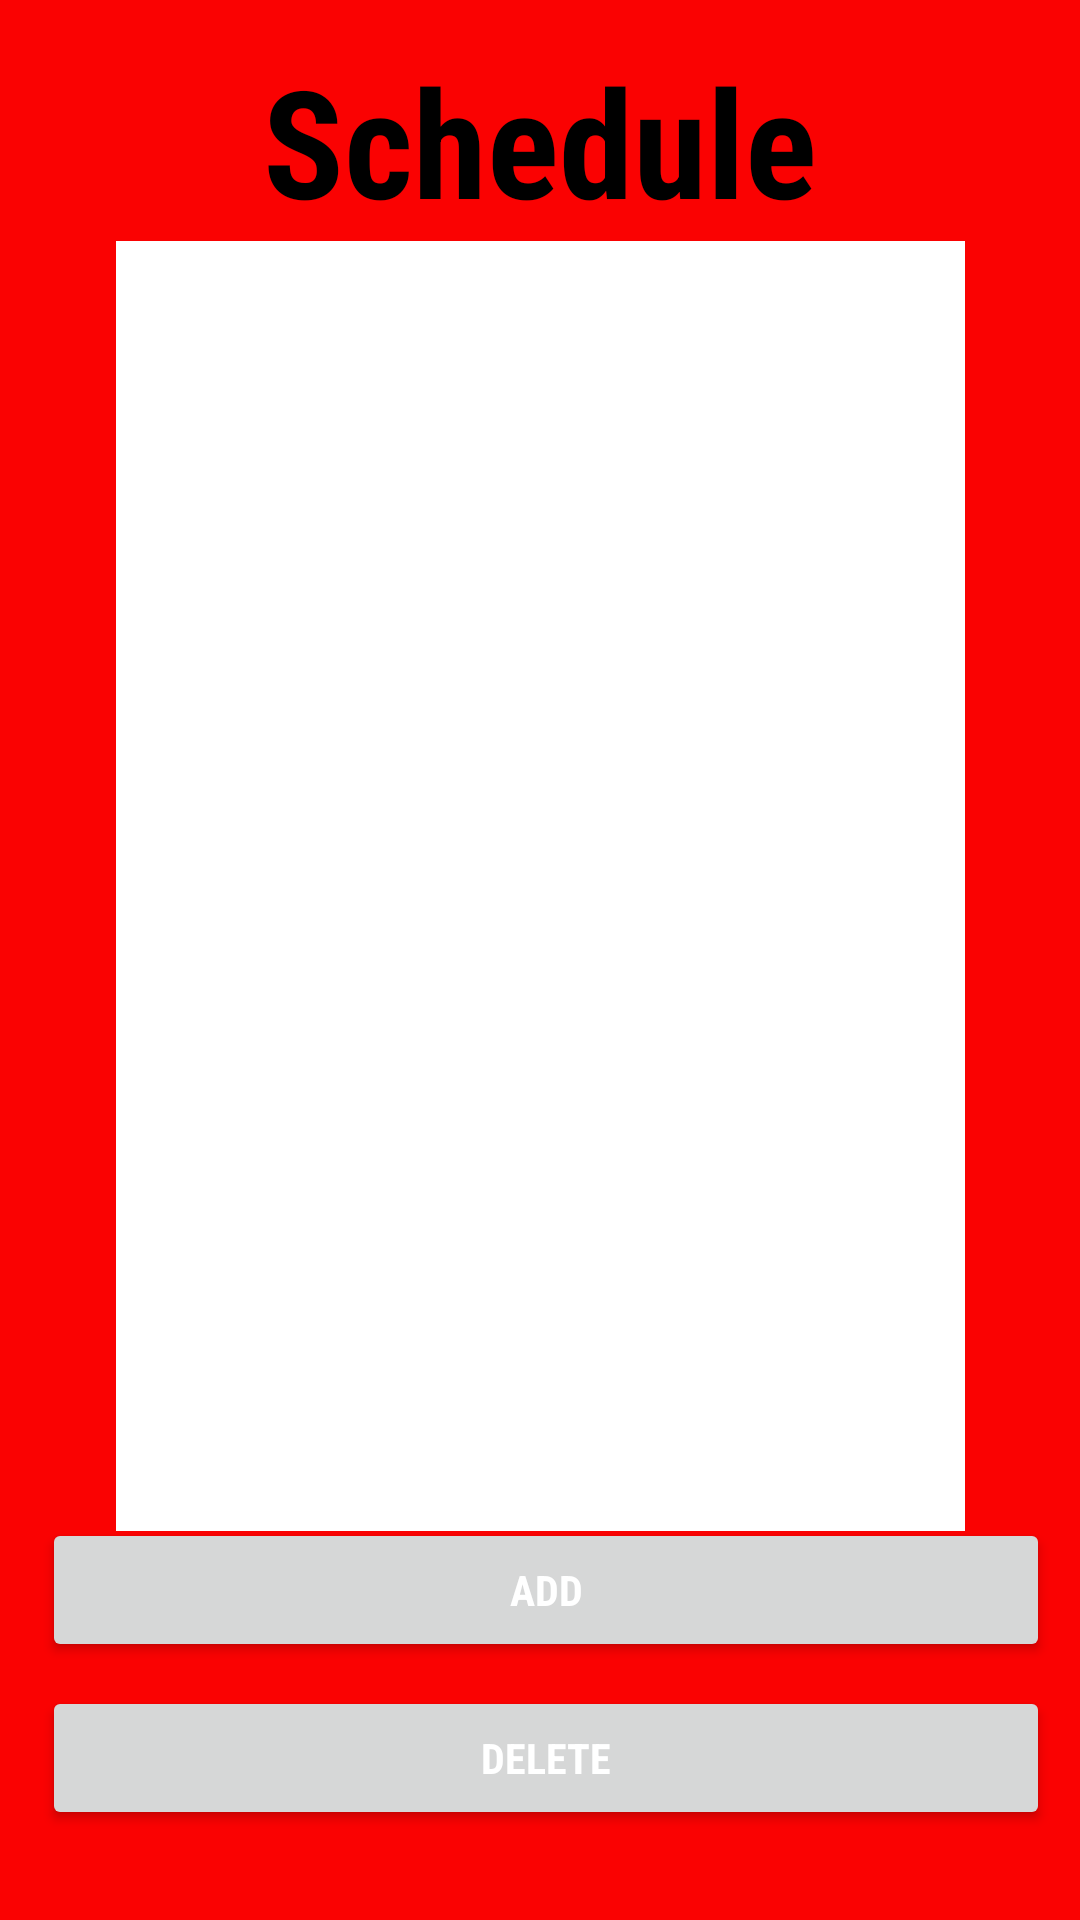

Produce the Android XML layout that renders to this screen, including the resource entries it uses.
<!-- AndroidManifest.xml: application theme Theme.02_AndroidProject -->
<!-- res/layout/activity_schedule_view.xml -->
<?xml version="1.0" encoding="utf-8"?>
<androidx.constraintlayout.widget.ConstraintLayout xmlns:android="http://schemas.android.com/apk/res/android"
    xmlns:app="http://schemas.android.com/apk/res-auto"
    xmlns:tools="http://schemas.android.com/tools"
    android:layout_width="match_parent"
    android:layout_height="match_parent"
    android:padding="10dp"
    android:background="#FA0202">


    <TextView
        android:id="@+id/textView"
        android:layout_width="283dp"
        android:layout_height="430dp"
        android:background="@drawable/rectangle"
        app:layout_constraintBottom_toBottomOf="parent"
        app:layout_constraintEnd_toEndOf="parent"
        app:layout_constraintStart_toStartOf="parent"
        app:layout_constraintTop_toTopOf="parent"
        app:layout_constraintVertical_bias="0.371" />

    <TextView
        android:id="@+id/tvTitleSchedule"
        android:layout_width="match_parent"
        android:layout_height="wrap_content"
        android:gravity="center"
        android:text="Schedule"
        android:fontFamily="sans-serif-condensed"
        android:textSize="50dp"
        android:textStyle="bold"
        android:textColor="@color/black"
        app:layout_constraintBottom_toBottomOf="parent"
        app:layout_constraintTop_toTopOf="parent"
        app:layout_constraintVertical_bias="0.006"
        tools:layout_editor_absoluteX="4dp" />


    <Button
        android:id="@+id/btnDeleteFromSchedule2"
        android:layout_width="match_parent"
        android:layout_height="wrap_content"
        android:layout_marginStart="4dp"
        android:layout_marginLeft="4dp"
        android:layout_marginBottom="20dp"
        android:text="Delete"
        android:textColor="#FFFFFF"
        android:fontFamily="sans-serif-condensed"
        android:textStyle="bold"
        app:layout_constraintBottom_toBottomOf="parent"
        app:layout_constraintStart_toStartOf="parent" />

    <Button
        android:id="@+id/btnAddToSchedule2"
        android:layout_width="match_parent"
        android:layout_height="wrap_content"
        android:layout_marginStart="4dp"
        android:layout_marginLeft="4dp"
        android:layout_marginBottom="8dp"
        android:text="Add"
        android:textColor="#FFFFFF"
        android:fontFamily="sans-serif-condensed"
        android:textStyle="bold"
        app:layout_constraintBottom_toTopOf="@+id/btnDeleteFromSchedule2"
        app:layout_constraintStart_toStartOf="parent" />

    <androidx.recyclerview.widget.RecyclerView
        android:layout_width="0dp"
        android:layout_height="0dp"
        app:layout_constraintBottom_toTopOf="@id/btnAddToSchedule2"
        app:layout_constraintEnd_toEndOf="parent"
        app:layout_constraintHorizontal_bias="0.488"
        app:layout_constraintStart_toStartOf="parent"
        app:layout_constraintTop_toBottomOf="@id/tvTitleSchedule"
        app:layout_constraintVertical_bias="0.39" />

</androidx.constraintlayout.widget.ConstraintLayout>
<!-- resources referenced by this layout -->
<resources>
  <color name="black">#FF000000</color>
  <!-- drawable rectangle (drawable) -->
  <?xml version="1.0" encoding="utf-8"?>
  <selector xmlns:android="http://schemas.android.com/apk/res/android">
  
      <item>
          <shape android:shape="rectangle">
              <solid android:color="@color/white"/>
          </shape>
      </item>
  
  
  </selector>
  <style name="Theme.02_AndroidProject" parent="Theme.MaterialComponents.DayNight.DarkActionBar">
          
          <item name="colorPrimary">@color/purple_500</item>
          <item name="colorPrimaryVariant">@color/purple_700</item>
          <item name="colorOnPrimary">@color/white</item>
          
          <item name="colorSecondary">@color/teal_200</item>
          <item name="colorSecondaryVariant">@color/teal_700</item>
          <item name="colorOnSecondary">@color/black</item>
          
          <item name="android:statusBarColor" tools:targetApi="l">?attr/colorPrimaryVariant</item>
          
      </style>
  <color name="white">#FFFFFFFF</color>
  <color name="purple_500">#FF6200EE</color>
  <color name="purple_700">#FF3700B3</color>
  <color name="teal_200">#FF03DAC5</color>
  <color name="teal_700">#FF018786</color>
</resources>
